Run: headless pygame with SDL's dummy video driver; simulated clock (each Clock.tick advances the game by its frame time, no real sleeping); random seed 0; keys injected as events and as key.get_pressed() state; no mouse input.
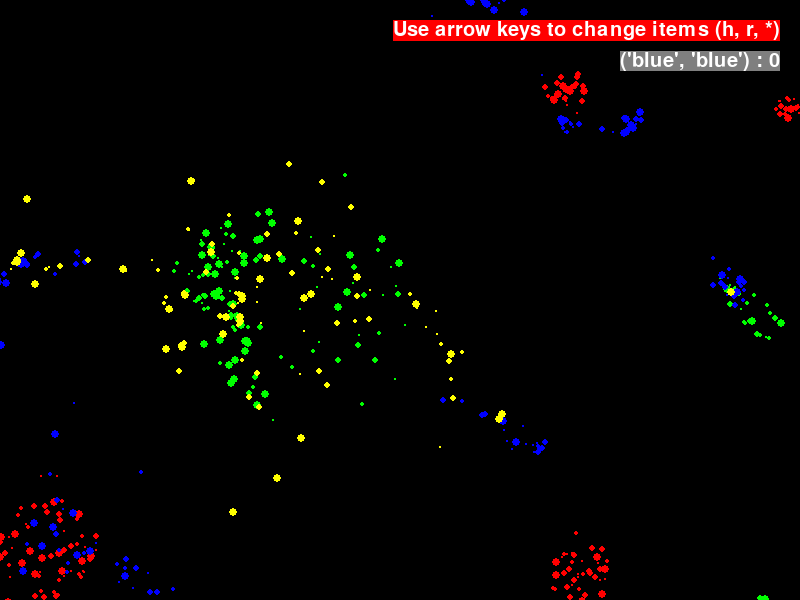
Frame 1 of 4 · flips 1–60 · no input
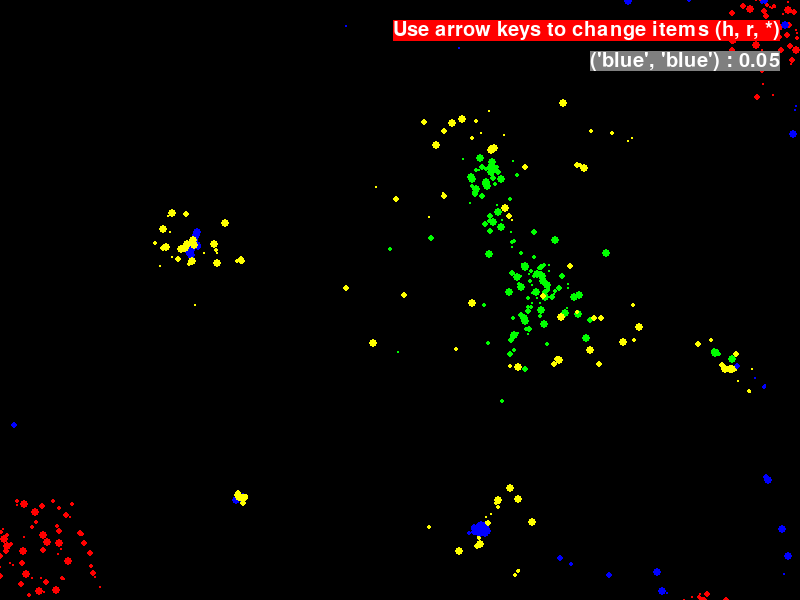
Frame 2 of 4 · flips 61–180 · tapped SPACE, RETURN · held RIGHT (→), D
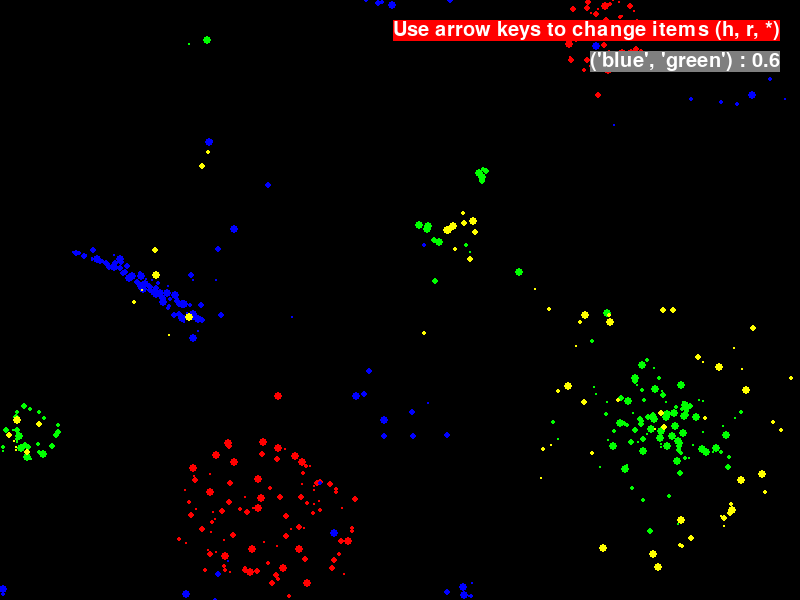
Frame 3 of 4 · flips 181–300 · held DOWN (↓), S
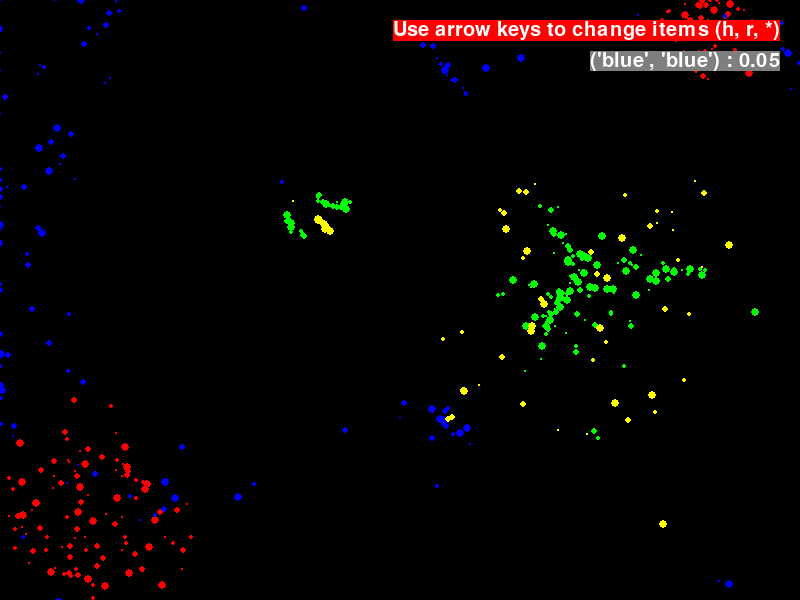
Frame 4 of 4 · flips 301–420 · held LEFT (←), A, UP (↑), W

The pygame program that drew these frames:

import random
import pygame
import sys


WIDTH, HEIGHT = 400, 300
SCREEN_RATE = 2
MIN_PARTICLES_SIZE, MAX_PARTICLES_SIZE = 1, 4
MIN_INTERACT_DISTANCE, MAX_INTERACT_DISTANCE = 0, 80
VISCOSITY = 0.5
MAX_WEIGHT = 1
RULES_DICT = {}
COLORS = {'red': (255, 0, 0),
          'green': (0, 255, 0),
          'blue': (0, 0, 255),
          'white': (255, 255, 255),
          'yellow': (255, 255, 0),
          'purple': (255, 0, 255),
          'black': (0, 0, 0),
          'gray': (127, 127, 127),
          }

MENUS_LIST = list()


class Particle:
    def __init__(self, x, y, vx, vy, color, size):
        self.x = x
        self.y = y
        self.vx = vx
        self.vy = vy
        self.color = color
        self.size = size

    def interact(self, other_particles, weight):
        if weight == 0:
            return
        fx = 0
        fy = 0
        for other in other_particles:
            dx = self.x - other.x
            dy = self.y - other.y
            d = (dx * dx + dy * dy) ** 0.5
            if (MIN_INTERACT_DISTANCE < d <= MAX_INTERACT_DISTANCE):
                F = weight * other.size / d
                fx += F * dx
                fy += F * dy
        self.vx = (self.vx + fx) * VISCOSITY
        self.vy = (self.vy + fy) * VISCOSITY
        self.x += self.vx
        self.y += self.vy

        if self.x > WIDTH:
            self.vx = -abs(self.vx)
        if self.x < 0:
            self.vx = abs(self.vx)
        if self.y > HEIGHT:
            self.vy = -abs(self.vy)
        if self.y < 0:
            self.vy = abs(self.vy)


def random_Position():
    return random.randint(0, WIDTH), random.randint(0, HEIGHT)


def random_Size():
    return random.randint(MIN_PARTICLES_SIZE, MAX_PARTICLES_SIZE)


def random_Weight():
    if random.random() > 0.8:
        return 0
    return -MAX_WEIGHT + (random.random() * MAX_WEIGHT * 2)


def rule(group1, group2, weight):
    for this_particle in group1:
        this_particle.interact(group2, weight)


def create_particles(num, color):
    group = []
    for _ in range(num):
        group.append(Particle(*random_Position(), 0, 0,
                              COLORS[color],
                              random_Size()))
    return group


def make_Random_Rules(symetric=False):
    for g1, i1 in particles.items():
        for g2, i2 in particles.items():
            if (g1, g2) not in RULES_DICT:
                rand = round(random_Weight(), 2)
                RULES_DICT[(g1, g2)] = rand
                if symetric:
                    RULES_DICT[(g2, g1)] = rand
            rule(i1, i2, RULES_DICT[(g1, g2)])

    global MENUS_LIST
    MENUS_LIST = list(RULES_DICT.items())
    MENUS_LIST.sort()


def draw_Particles():
    for color, group in particles.items():
        for particle in group:
            pygame.draw.circle(screen,
                               color,
                               (particle.x * SCREEN_RATE,
                                particle.y * SCREEN_RATE),
                               particle.size)


def draw_All_Rules(surface):
    font = pygame.font.Font(None, 20)
    y = 0
    x = 0
    for idx, item in enumerate(MENUS_LIST):
        text = f'{idx:0d} ::   {item[0]} : {item[1]:>10}'
        text_surface = font.render(text, True,
                                   COLORS['white'], COLORS['black'])
        w, h = text_surface.get_rect().width, text_surface.get_rect().height
        y += h
        x = w if not x else x
        surface.blit(text_surface,
                     ((WIDTH * SCREEN_RATE - x) // 2,
                      (HEIGHT * SCREEN_RATE - h) // 4 + y))


def draw_menu(surface, text, value):
    text_surface = font.render('Use arrow keys to change items (h, r, *)',
                               True, COLORS['white'], COLORS['red'])
    w, h = text_surface.get_rect().width, text_surface.get_rect().height
    surface.blit(text_surface,
                 (WIDTH * SCREEN_RATE - w - 20, 20))

    text_surface = font.render(f'{text} : {value}', True,
                               COLORS['white'], COLORS['gray'])
    w2, h2 = text_surface.get_rect().width, text_surface.get_rect().height
    surface.blit(text_surface,
                 (WIDTH * SCREEN_RATE - w2 - 20, 20 + h + 10))


# init particles
red = create_particles(150, "red")
green = create_particles(150, "green")
blue = create_particles(150, "blue")
yellow = create_particles(150, "yellow")
purple = create_particles(150, "purple")
particles = {
    'red': red,
    'green': green,
    'blue': blue,
    'yellow': yellow,
    # 'purple': purple,
}


# Initialize Pygame
pygame.init()
clock = pygame.time.Clock()

# Font
font_size = 30
font = pygame.font.Font(None, font_size)

# Set window size and title
screen = pygame.display.set_mode((WIDTH * SCREEN_RATE, HEIGHT * SCREEN_RATE))
pygame.display.set_caption("Basic Pygame Window")

current_menu_index = 0
show_hint = False
# pyGame Running
running = True
while running:
    # Clear screen
    screen.fill(COLORS['black'])

    # Interact Particles
    make_Random_Rules(symetric=True)

    # Draw Particles
    draw_Particles()

    current_menu_text = MENUS_LIST[current_menu_index][0]
    current_menu_value = MENUS_LIST[current_menu_index][1]

    draw_menu(screen, current_menu_text, current_menu_value)

    if show_hint:
        draw_All_Rules(screen)

    for event in pygame.event.get():
        if event.type == pygame.QUIT:  # Handle close button
            running = False

        if event.type == pygame.KEYDOWN:
            if event.key == pygame.K_UP:
                current_menu_index -= 1
                if current_menu_index < 0:
                    current_menu_index = 0
            elif event.key == pygame.K_DOWN:
                current_menu_index += 1
                if current_menu_index >= len(MENUS_LIST):
                    current_menu_index = len(MENUS_LIST) - 1
            elif event.key == pygame.K_LEFT:
                RULES_DICT[current_menu_text] = round(
                    current_menu_value - 0.05, 2)
            elif event.key == pygame.K_RIGHT:
                RULES_DICT[current_menu_text] = round(
                    current_menu_value + 0.05, 2)
            elif event.unicode == '*':
                RULES_DICT[current_menu_text] = 0
            elif event.key == pygame.K_r:
                RULES_DICT.clear()
            elif event.key == pygame.K_h:
                show_hint = not show_hint
            elif event.key == pygame.K_ESCAPE:
                running = False

    # Update display
    pygame.display.flip()

# Quit Pygame
pygame.quit()
sys.exit()
